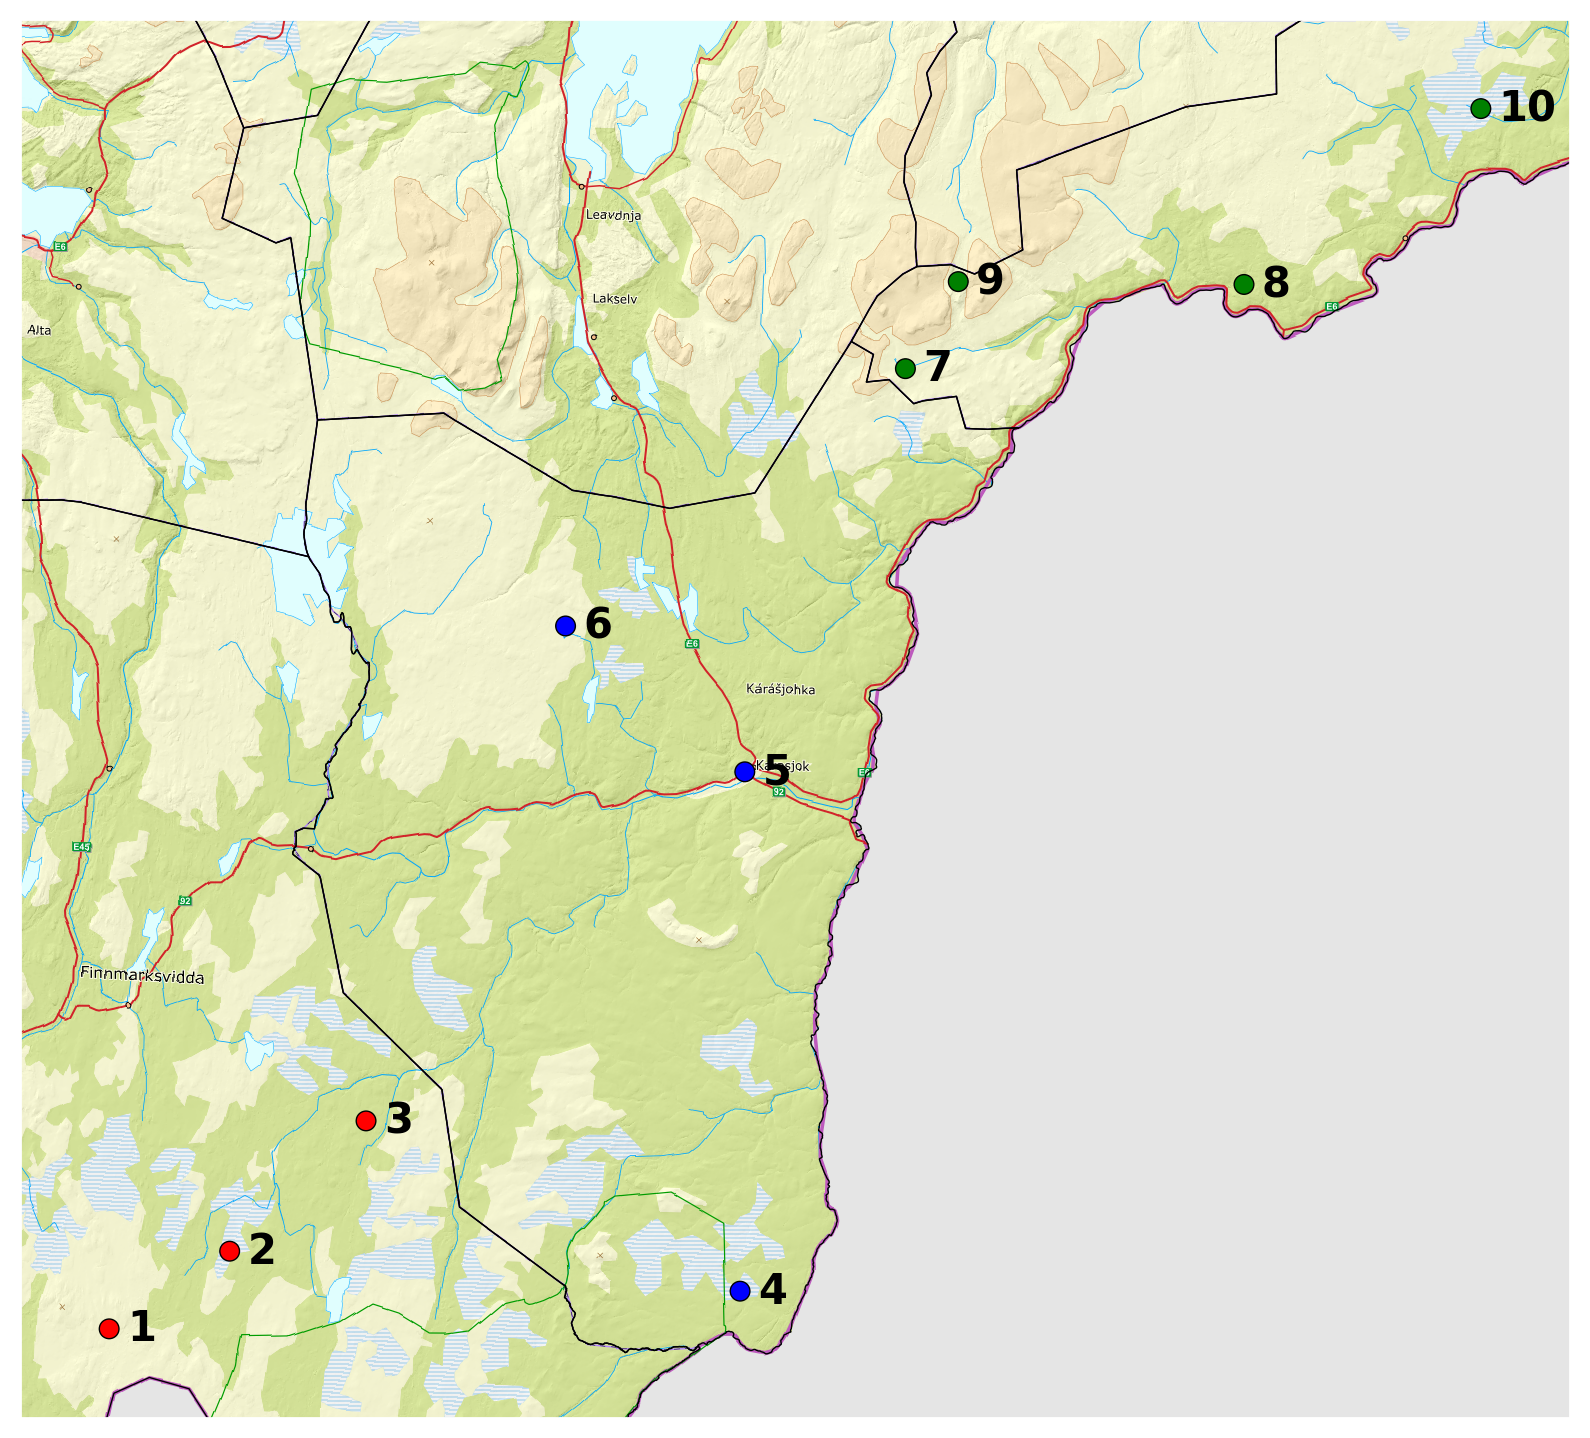

Data behind this chart, as committed beside it:
, site_name, lat, lon, include, comment, utm_north, utm_east, utm_zone, kommunenummer, kom_name, colour, site_id
0, Njahkajavri, 68.88, 23.75, 1, , 7644795, 369484, 35, 2011, Kautokeino, r, 1
1, Vuomajeaggi, 68.97, 24.08, 1, , 7653506, 383002, 35, 2011, Kautokeino, r, 2
2, Juovvajohka, 69.1, 24.44, 1, , 7668121, 398299, 35, 2011, Kautokeino, r, 3
3, Caskin-jeaggi / Caskinjohka, 68.95, 25.51, 1, , 7649023, 440255, 35, 2021, Karasjok, b, 4
4, Karasjok Camping, 69.47, 25.49, 1, Suggested by Ann Kristin from Helitrans …, 7707278, 440784, 35, 2021, Karasjok, b, 5
5, Fáhttevárleakšá, 69.61, 24.96, 1, , 7723637, 420680, 35, 2021, Karasjok, b, 6
6, Leavvajohka, 69.88, 25.93, 1, , 7752503, 458801, 35, 2025, Tana, g, 7
7, Ovddaldasvárri, 69.96, 26.92, 1, , 7761946, 496780, 35, 2025, Tana, g, 8
8, Gurrojohka, 69.97, 26.08, 1, , 7762265, 464731, 35, 2025, Tana, g, 9
9, Jeakkášjávri, 70.14, 27.62, 1, , 7781671, 523348, 35, 2025, Tana, g, 10
